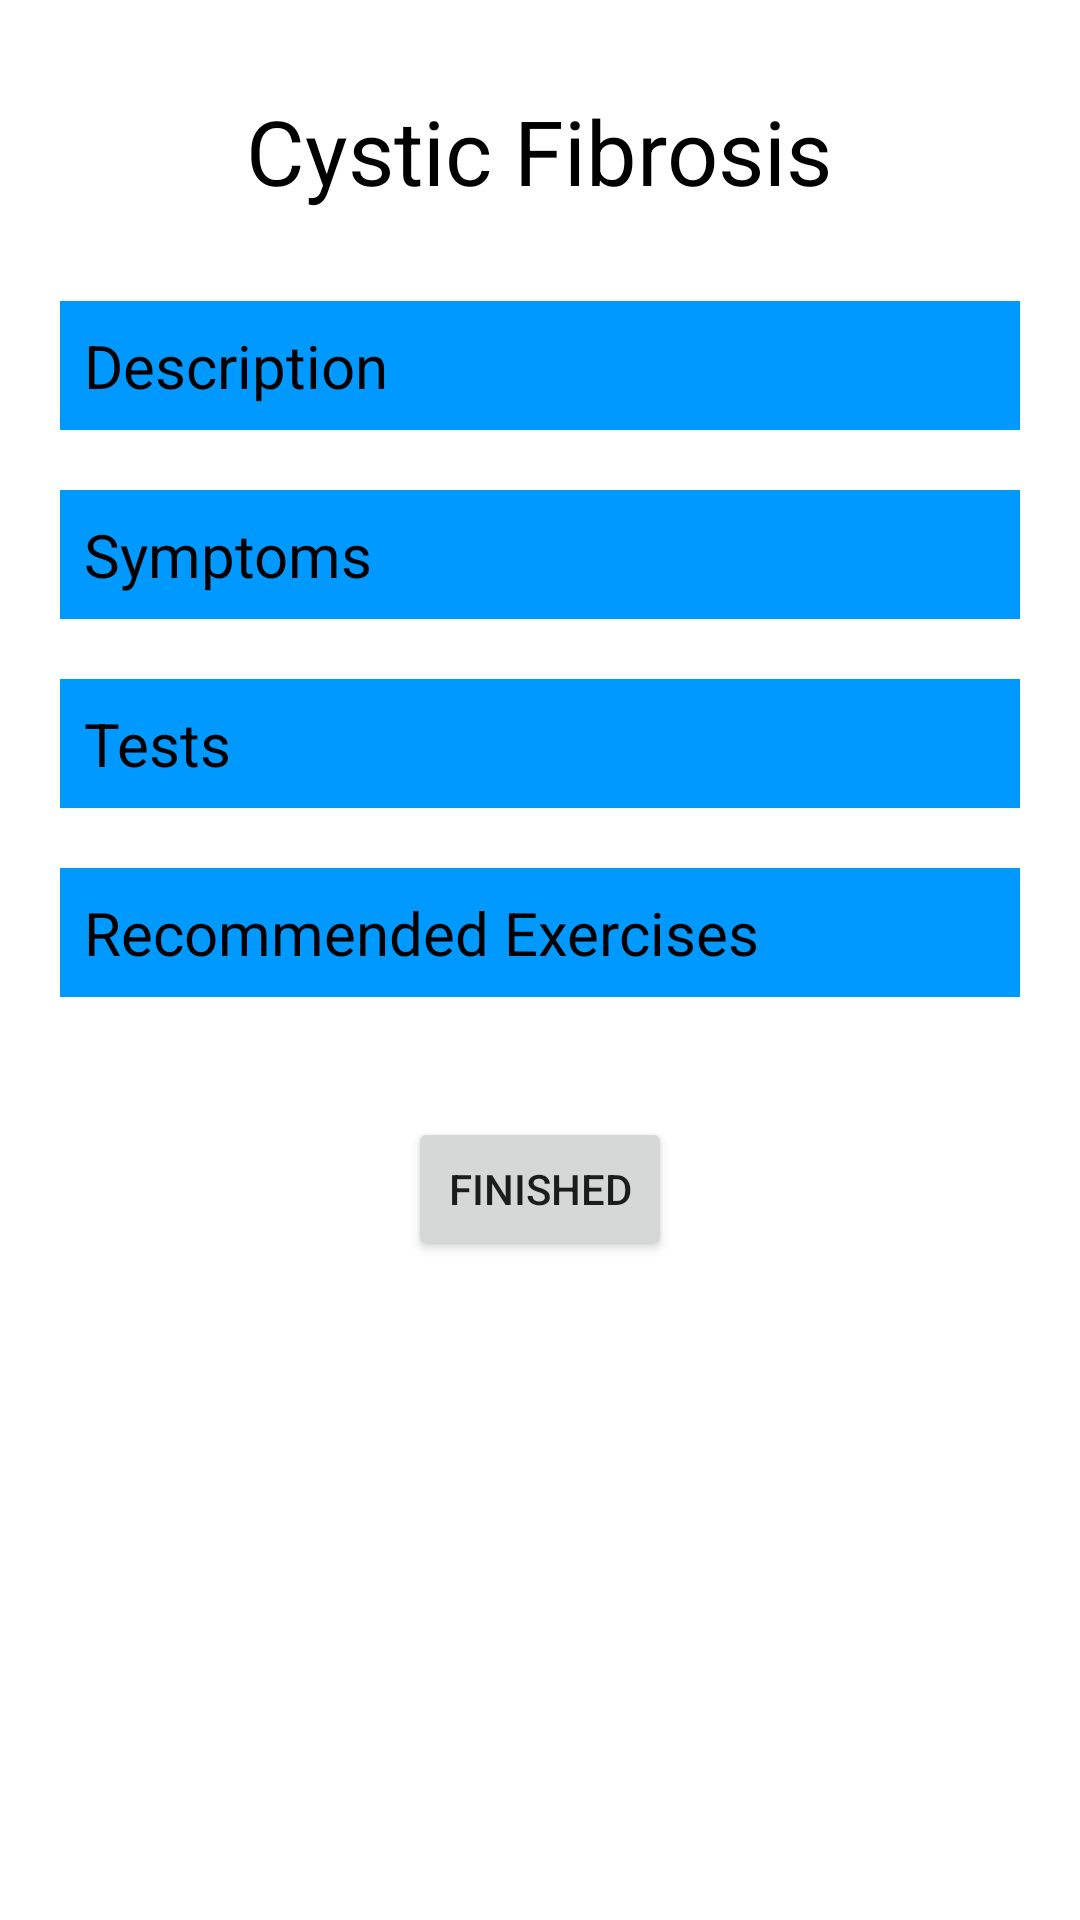

Android layout source for this screen:
<!-- AndroidManifest.xml: application theme Theme.BTHomePage -->
<!-- res/layout/activity_cfdescript_expandable.xml -->
<?xml version="1.0" encoding="utf-8"?>
<RelativeLayout
    xmlns:android="http://schemas.android.com/apk/res/android"
    xmlns:expandableTextView="http://schemas.android.com/apk/res-auto"
    xmlns:tools="http://schemas.android.com/tools"
    android:layout_width="match_parent"
    android:layout_height="match_parent"
    tools:context=".MainActivity">

    <TextView
        android:id="@+id/staticFAQ"
        android:layout_marginTop="30dp"
        android:layout_marginBottom="30dp"
        android:layout_width="wrap_content"
        android:layout_height="wrap_content"
        android:layout_centerHorizontal="true"
        android:text="Cystic Fibrosis"
        android:textColor="#000000"
        android:textSize="30sp" />


    <RelativeLayout
        android:id="@+id/faq1_expand"
        android:layout_width="match_parent"
        android:layout_height="wrap_content"
        android:layout_below="@+id/staticFAQ"
        android:gravity="center_horizontal"
        android:layout_marginLeft="20dp">

        

        

        <LinearLayout
            android:id="@+id/questionLayout"
            android:layout_width="match_parent"
            android:layout_height="wrap_content"
            android:background="#0099FF"
            android:clickable="true"
            android:focusable="true"
            android:layout_marginRight="20dp"
            android:orientation="horizontal"
            android:padding="8dp">

            
            <TextView
                android:id="@+id/q1"
                android:layout_width="300dp"
                android:layout_height="wrap_content"
                android:text="Description"
                android:textColor="@android:color/black"
                android:textSize="20sp" />

            <ImageView
                android:id="@+id/arrow1"
                android:layout_width="30dp"
                android:layout_height="25dp"
                android:src="@drawable/expand_white_1"
                android:layout_gravity="center_vertical"
                android:layout_marginStart="10dp"
                android:layout_marginTop="2dp"
                />
        </LinearLayout>

        <TextView
            android:visibility="gone"
            android:id="@+id/f1"
            android:layout_width="350dp"
            android:layout_height="wrap_content"
            android:layout_below="@+id/questionLayout"
            android:layout_marginTop="10dp"
            android:layout_marginLeft="10dp"
            android:text="Cystic fibrosis is a genetic condition that impacts cells, tissues, and glands. CF results in thick and sticky mucus build up that negatively affects other organs through infections, blockages, and inflammation.  "
            android:textColor="#5A5A5A"
            android:textSize="17dp" />

    </RelativeLayout>


    <RelativeLayout
        android:id="@+id/faq2_expand"
        android:layout_width="match_parent"
        android:layout_height="wrap_content"
        android:layout_below="@+id/faq1_expand"
        android:gravity="center_horizontal"
        android:layout_marginLeft="20dp"
        android:layout_marginTop="20dp">

        <LinearLayout
            android:id="@+id/questionLayout2"
            android:layout_width="match_parent"
            android:layout_height="wrap_content"
            android:background="#0099FF"
            android:clickable="true"
            android:focusable="true"
            android:layout_marginRight="20dp"
            android:orientation="horizontal"
            android:padding="8dp">

            
            <TextView
                android:id="@+id/q2"
                android:layout_width="300dp"
                android:layout_height="wrap_content"
                android:text="Symptoms"
                android:textColor="@android:color/black"
                android:textSize="20sp" />

            <ImageView
                android:id="@+id/arrow2"
                android:layout_width="30dp"
                android:layout_height="25dp"
                android:layout_gravity="center_vertical"
                android:layout_marginStart="10dp"
                android:layout_marginTop="2dp"
                android:src="@drawable/expand_white_1" />
        </LinearLayout>

        
        <TextView
            android:visibility="gone"
            android:id="@+id/f2"
            android:layout_width="350dp"
            android:layout_height="wrap_content"
            android:layout_below="@+id/questionLayout2"
            android:layout_marginTop="10dp"
            android:layout_marginLeft="10dp"
            android:text="Fever, sinus infections, jaundice, and delayed growth.  "
            android:textColor="#5A5A5A"
            android:textSize="17sp" />
    </RelativeLayout>


    <RelativeLayout
        android:id="@+id/faq3_expand"
        android:layout_width="match_parent"
        android:layout_height="wrap_content"
        android:layout_below="@+id/faq2_expand"
        android:gravity="center_horizontal"
        android:layout_marginLeft="20dp"
        android:layout_marginTop="20dp">

        <LinearLayout
            android:id="@+id/questionLayout3"
            android:layout_width="match_parent"
            android:layout_height="wrap_content"
            android:background="#0099FF"
            android:clickable="true"
            android:focusable="true"
            android:layout_marginRight="20dp"
            android:orientation="horizontal"
            android:padding="8dp">

            
            <TextView
                android:id="@+id/q3"
                android:layout_width="300dp"
                android:layout_height="wrap_content"
                android:text="Tests"
                android:textColor="@android:color/black"
                android:textSize="20sp" />

            <ImageView
                android:id="@+id/arrow3"
                android:layout_width="30dp"
                android:layout_height="25dp"
                android:layout_gravity="center_vertical"
                android:layout_marginStart="10dp"
                android:layout_marginTop="2dp"
                android:src="@drawable/expand_white_1" />
        </LinearLayout>

        
        <TextView
            android:visibility="gone"
            android:id="@+id/f3"
            android:layout_width="350dp"
            android:layout_height="wrap_content"
            android:layout_below="@+id/questionLayout3"
            android:layout_marginTop="10dp"
            android:layout_marginLeft="10dp"
            android:text="Consult a doctor for the next steps that should be taken. There is not yet a cure of CF, but symptoms can be managed by clearing airways, utilizing medications, and surgery."
            android:textColor="#5A5A5A"
            android:textSize="17sp" />
    </RelativeLayout>


    <RelativeLayout
        android:id="@+id/faq4_expand"
        android:layout_width="match_parent"
        android:layout_height="wrap_content"
        android:layout_below="@+id/faq3_expand"
        android:gravity="center_horizontal"
        android:layout_marginLeft="20dp"
        android:layout_marginTop="20dp">

        <LinearLayout
            android:id="@+id/questionLayout4"
            android:layout_width="match_parent"
            android:layout_height="wrap_content"
            android:background="#0099FF"
            android:clickable="true"
            android:focusable="true"
            android:layout_marginRight="20dp"
            android:orientation="horizontal"
            android:padding="8dp">

            
            <TextView
                android:id="@+id/q4"
                android:layout_width="300dp"
                android:layout_height="wrap_content"
                android:text="Recommended Exercises"
                android:textColor="@android:color/black"
                android:textSize="20sp" />

            <ImageView
                android:id="@+id/arrow4"
                android:layout_width="30dp"
                android:layout_height="25dp"
                android:layout_gravity="center_vertical"
                android:layout_marginStart="10dp"
                android:layout_marginTop="2dp"
                android:src="@drawable/expand_white_1" />

        </LinearLayout>

        
        <TextView
            android:visibility="gone"
            android:id="@+id/f4"
            android:layout_width="350dp"
            android:layout_height="wrap_content"
            android:layout_below="@+id/questionLayout4"
            android:layout_marginTop="10dp"
            android:layout_marginLeft="10dp"
            android:text="ACBT, Autogenic Drainage, Percussions and Vibrations, Drainage Positions, Diaphragmatic Breathing, Pursed Lip Breathing."
            android:textColor="#5A5A5A"
            android:textSize="17sp" />
    </RelativeLayout>

    <Button
        android:id="@+id/button15"
        android:layout_width="wrap_content"
        android:layout_height="wrap_content"
        android:layout_centerHorizontal="true"
        android:layout_marginTop="40dp"
        android:layout_below="@+id/faq4_expand"
        android:layout_gravity="center_horizontal"
        android:onClick="BackToDiagnoses"
        android:text="Finished" />



</RelativeLayout>
<!-- resources referenced by this layout -->
<resources>
  <style name="Theme.BTHomePage" parent="Theme.MaterialComponents.DayNight.DarkActionBar">
          
          <item name="colorPrimary">#0099FF</item>
          <item name="colorPrimaryVariant">#0099FF</item>
          <item name="colorOnPrimary">@color/black</item>
          
          <item name="colorSecondary">#0099FF</item>
          <item name="colorSecondaryVariant">#0099FF</item>
          <item name="colorOnSecondary">@color/black</item>
          
          <item name="android:statusBarColor" tools:targetApi="l">?attr/colorPrimaryVariant</item>
          
      </style>
  <!-- not gathered from this repository: default colours our renderer supplied (Android Studio template values) -->
  <color name="black">#FF000000</color>
</resources>
